Photos from the image-classification dataset "dataset" in the GitHub repository KiranYBPatil/Sugarcane_Disease_Detector. Its 6 classes are: bacterial blights, healthy, mosaic, red rot, rust, yellow.

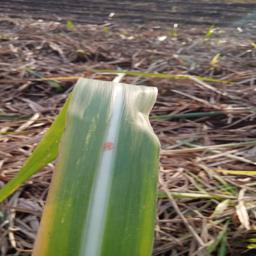
Label: red rot

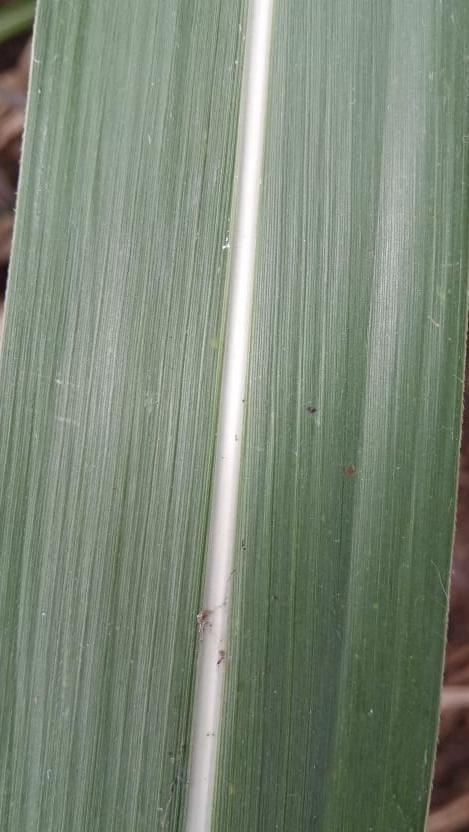
Label: healthy

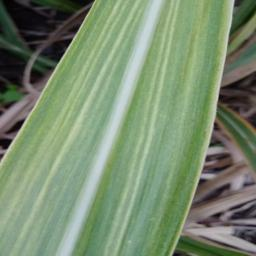
Label: mosaic

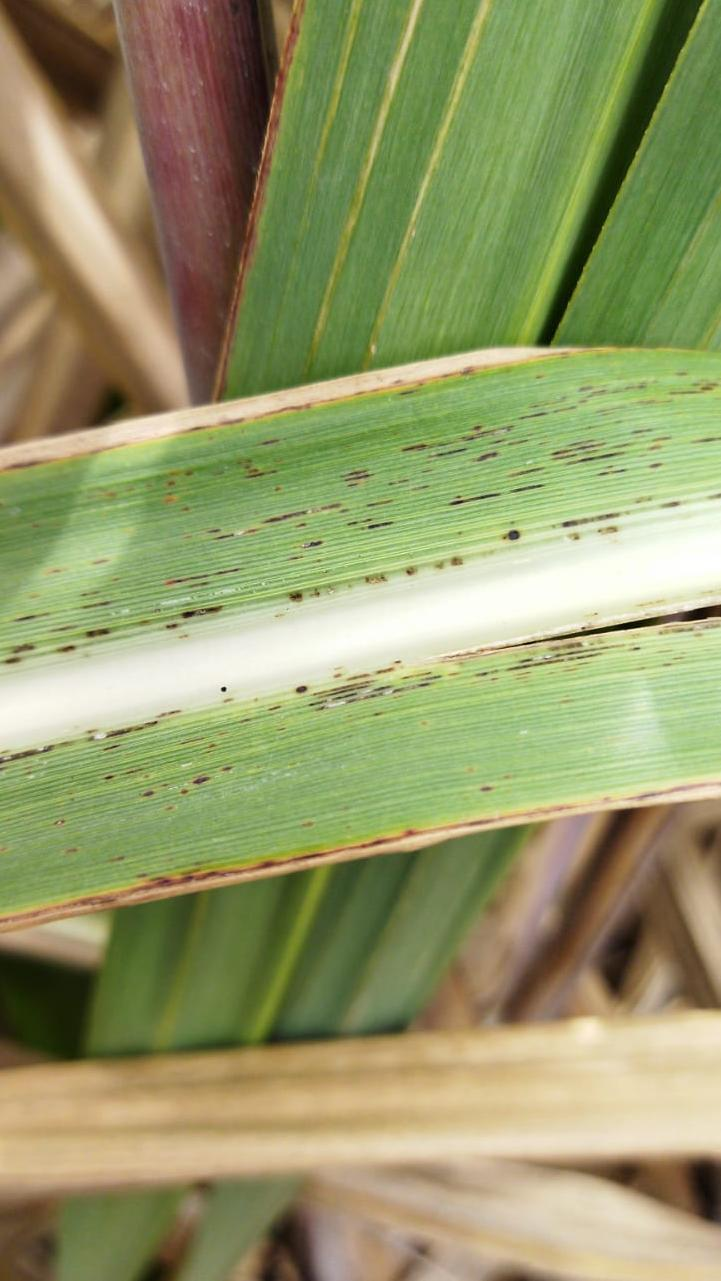
Label: rust

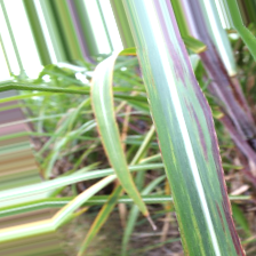
Label: bacterial blights

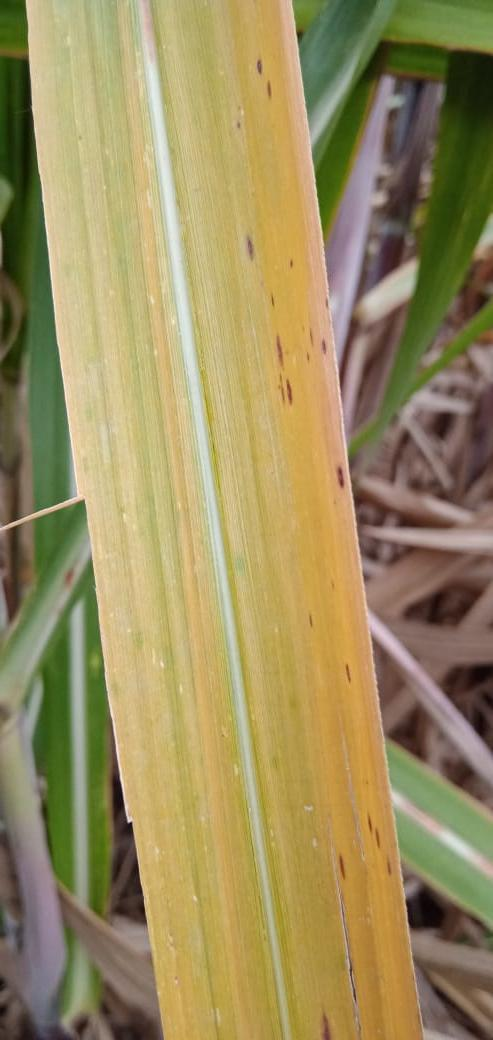
Label: yellow
